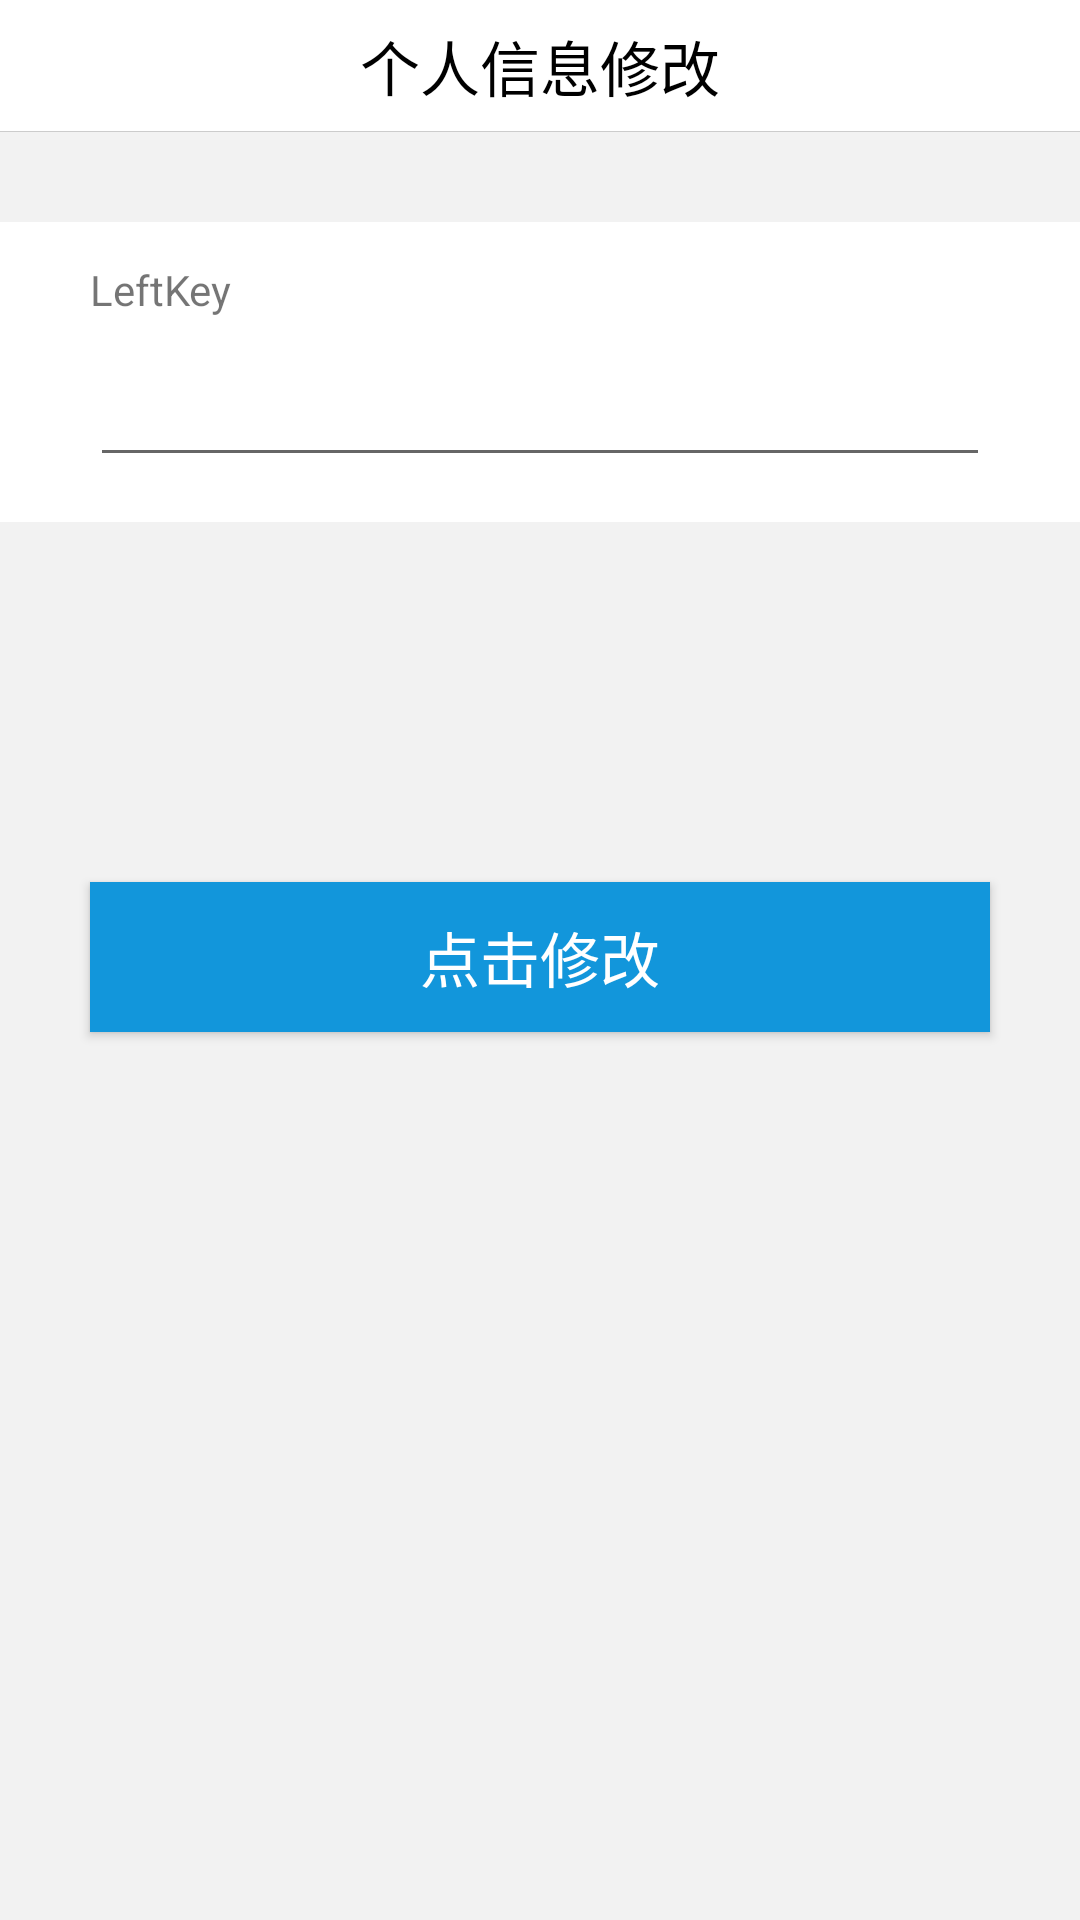

Here is an Android app screen rendered from its layout file. Give the layout XML and the strings, colors and styles it references.
<!-- AndroidManifest.xml: application theme AppTheme -->
<!-- res/layout/activity_self_info_change_page.xml -->
<?xml version="1.0" encoding="utf-8"?>
<LinearLayout xmlns:android="http://schemas.android.com/apk/res/android"
    xmlns:app="http://schemas.android.com/apk/res-auto"
    xmlns:tools="http://schemas.android.com/tools"
    android:layout_width="match_parent"
    android:layout_height="match_parent"
    tools:context=".Page.selfInfoChangePage.SelfInfoChangePageActivity"
    android:background="@color/bgcolor"
    android:orientation="vertical">
    <RelativeLayout
        android:layout_width="match_parent"
        android:layout_height="44dp"
        android:background="@color/white">

        <ImageView
            android:id="@+id/iv_back_"
            android:layout_width="wrap_content"
            android:layout_height="wrap_content"
            android:layout_marginLeft="5dp"
            android:padding="10dp"
            android:src="@drawable/goods_back" />
        <TextView
            android:layout_width="wrap_content"
            android:layout_height="wrap_content"
            android:layout_centerInParent="true"
            android:text="@string/selfInfoChange"
            android:textSize="20dp"
            android:textColor="@color/black"/>
        <View
            android:layout_width="match_parent"
            android:layout_height="1px"
            android:layout_alignParentBottom="true"
            android:background="#ccc" />
    </RelativeLayout>

    <LinearLayout
        android:layout_width="match_parent"
        android:layout_height="100dp"
        android:layout_marginTop="30dp"
        android:orientation="vertical"
        android:background="@color/white"
        android:padding="10dp">
        <TextView
            android:id="@+id/key"
            android:layout_width="match_parent"
            android:layout_height="25dp"
            android:text="LeftKey"
            android:gravity="center_vertical"
            android:paddingLeft="20dp"/>
        <EditText
            android:id="@+id/value"
            android:layout_width="match_parent"
            android:layout_height="50dp"
            android:layout_marginLeft="20dp"
            android:layout_marginRight="20dp"/>
    </LinearLayout>

    <Button
        android:id="@+id/submit_change_info"
        android:layout_width="match_parent"
        android:layout_height="50dp"
        android:background="@color/colorPrimary"
        android:text="@string/clickToChange"
        android:textColor="@color/white"
        android:textSize="20dp"
        android:layout_marginTop="120dp"
        android:layout_marginLeft="30dp"
        android:layout_marginRight="30dp"/>
</LinearLayout>
<!-- resources referenced by this layout -->
<resources>
  <color name="bgcolor">#f2f2f2</color>
  <color name="black">#000000</color>
  <color name="colorPrimary">#1296db</color>
  <color name="white">#ffffff</color>
  <string name="clickToChange">点击修改</string>
  <string name="selfInfoChange">个人信息修改</string>
  <style name="AppTheme" parent="Theme.AppCompat.Light.DarkActionBar">
          
          <item name="colorPrimary">@color/colorPrimary</item>
          <item name="colorPrimaryDark">@color/colorPrimaryDark</item>
          <item name="colorAccent">@color/colorAccent</item>
          <item name="windowActionBar">false</item>
          <item name="windowNoTitle">true</item>
      </style>
  <color name="colorPrimaryDark">#595f80</color>
  <color name="colorAccent">#D81B60</color>
</resources>
